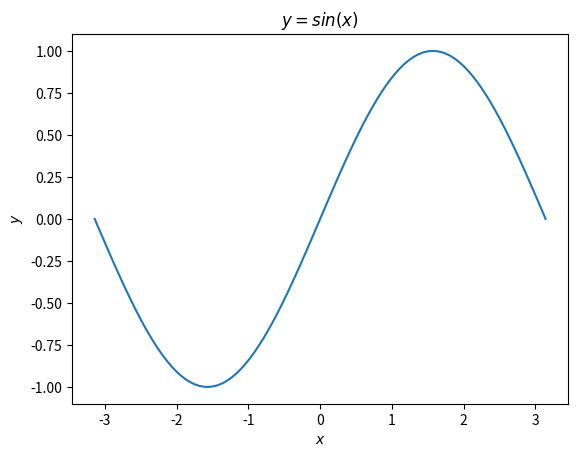

This figure's Python source:
import numpy as np
import matplotlib.pyplot as plt

x = np.linspace(-np.pi,np.pi,100)
y = np.sin(x)

plt.figure()
plt.plot(x,y)
plt.title("$y=sin(x)$")
plt.xlabel("$x$")
plt.ylabel("$y$")
plt.savefig("sin2.png")